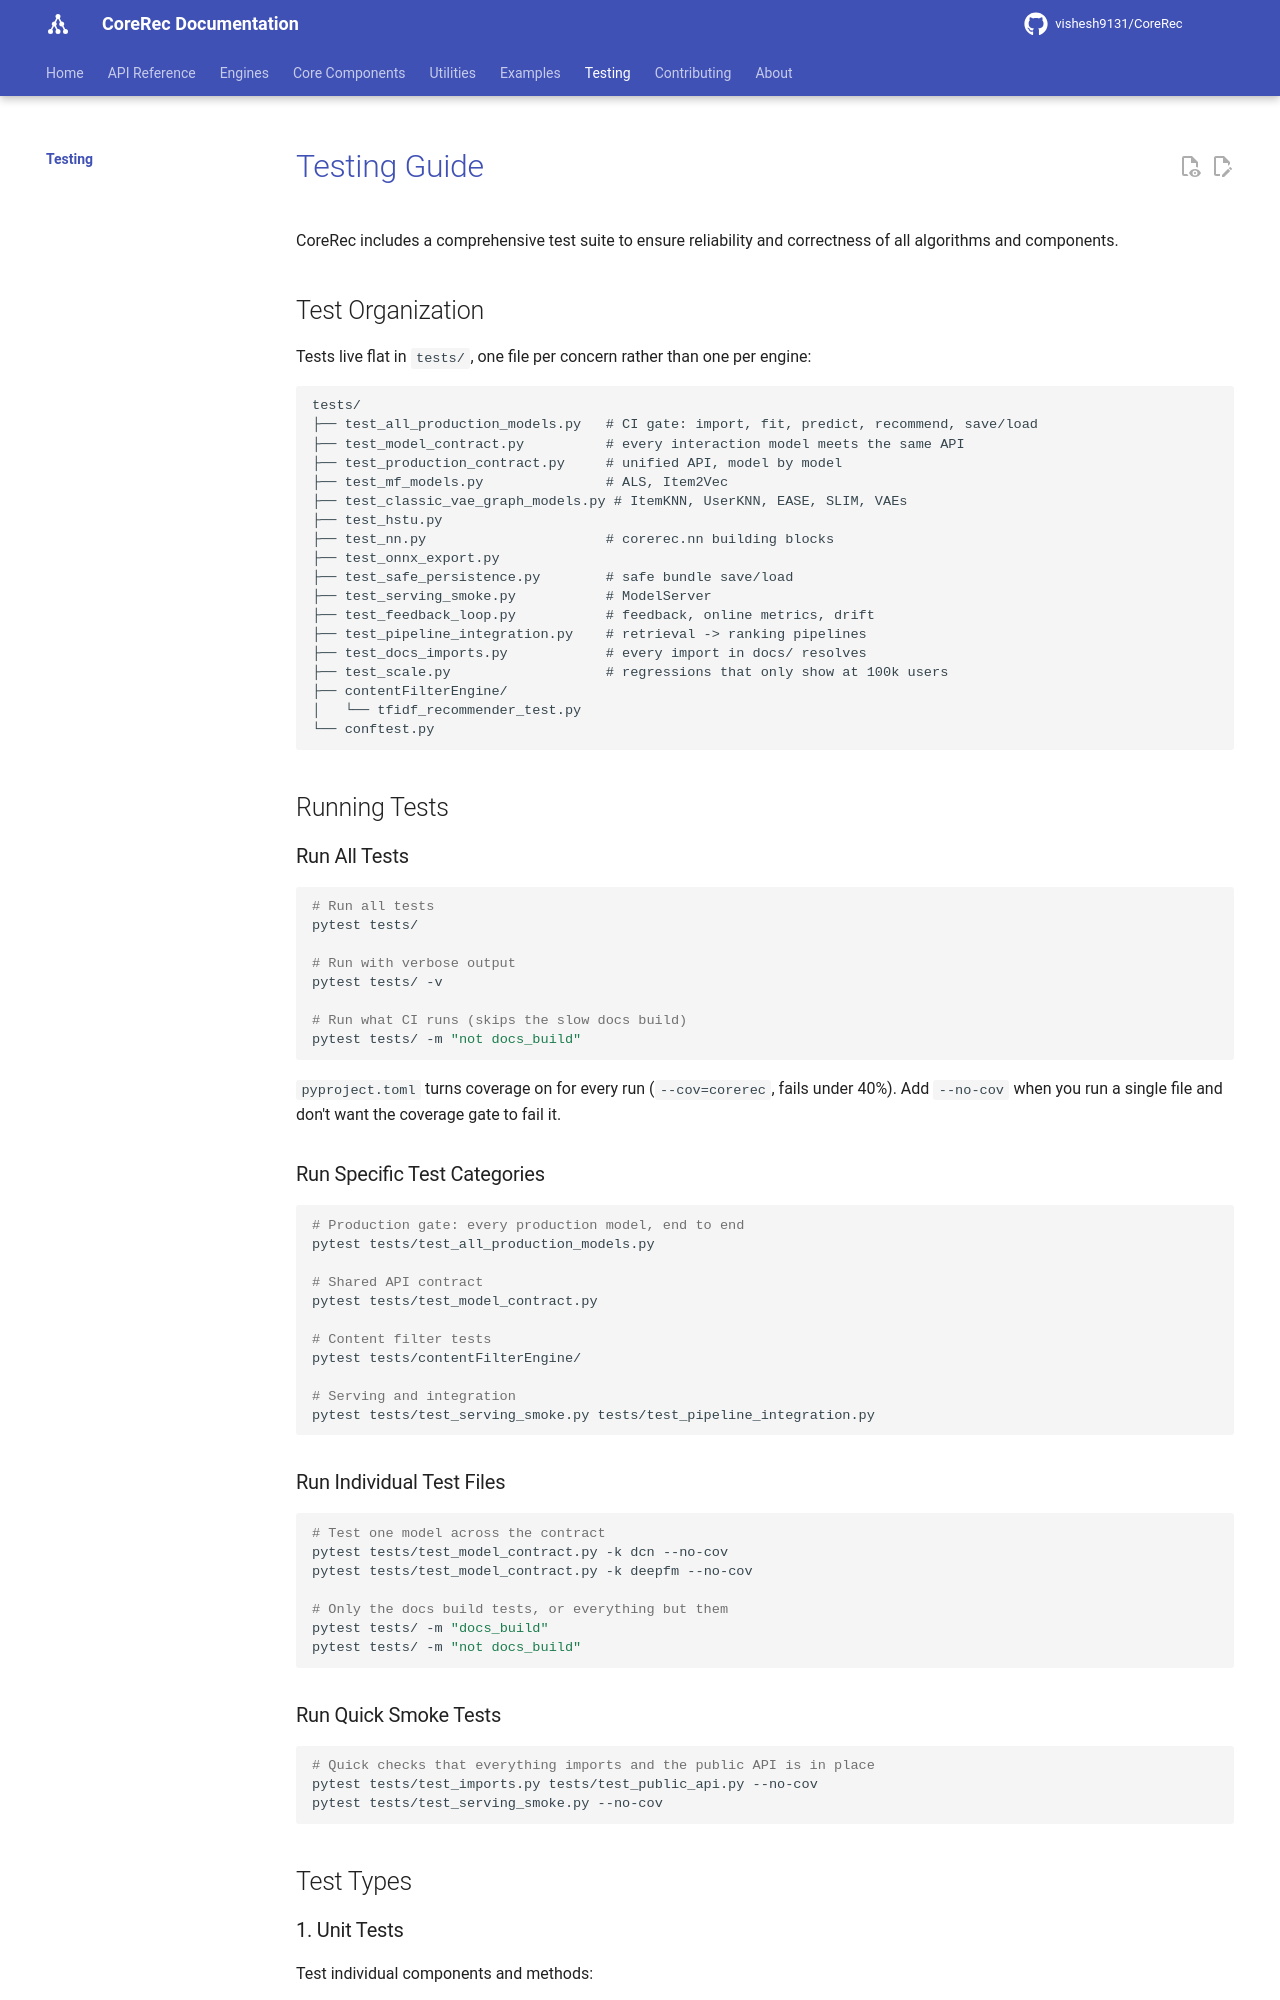

repository: vishesh9131/CoreRec · page: testing/index.html · generator: mkdocs

# Testing Guide

CoreRec includes a comprehensive test suite to ensure reliability and correctness of all algorithms and components.

## Test Organization

Tests live flat in `tests/`, one file per concern rather than one per engine:

```
tests/
├── test_all_production_models.py   # CI gate: import, fit, predict, recommend, save/load
├── test_model_contract.py          # every interaction model meets the same API
├── test_production_contract.py     # unified API, model by model
├── test_mf_models.py               # ALS, Item2Vec
├── test_classic_vae_graph_models.py # ItemKNN, UserKNN, EASE, SLIM, VAEs
├── test_hstu.py
├── test_nn.py                      # corerec.nn building blocks
├── test_onnx_export.py
├── test_safe_persistence.py        # safe bundle save/load
├── test_serving_smoke.py           # ModelServer
├── test_feedback_loop.py           # feedback, online metrics, drift
├── test_pipeline_integration.py    # retrieval -> ranking pipelines
├── test_docs_imports.py            # every import in docs/ resolves
├── test_scale.py                   # regressions that only show at 100k users
├── contentFilterEngine/
│   └── tfidf_recommender_test.py
└── conftest.py
```

## Running Tests

### Run All Tests

```bash
# Run all tests
pytest tests/

# Run with verbose output
pytest tests/ -v

# Run what CI runs (skips the slow docs build)
pytest tests/ -m "not docs_build"
```

`pyproject.toml` turns coverage on for every run (`--cov=corerec`, fails
under 40%). Add `--no-cov` when you run a single file and don't want the
coverage gate to fail it.

### Run Specific Test Categories

```bash
# Production gate: every production model, end to end
pytest tests/test_all_production_models.py

# Shared API contract
pytest tests/test_model_contract.py

# Content filter tests
pytest tests/contentFilterEngine/

# Serving and integration
pytest tests/test_serving_smoke.py tests/test_pipeline_integration.py
```

### Run Individual Test Files

```bash
# Test one model across the contract
pytest tests/test_model_contract.py -k dcn --no-cov
pytest tests/test_model_contract.py -k deepfm --no-cov

# Only the docs build tests, or everything but them
pytest tests/ -m "docs_build"
pytest tests/ -m "not docs_build"
```

### Run Quick Smoke Tests

```bash
# Quick checks that everything imports and the public API is in place
pytest tests/test_imports.py tests/test_public_api.py --no-cov
pytest tests/test_serving_smoke.py --no-cov
```

## Test Types
